Dataset: interim (GitHub, aiwithnik/Evaluation-Analysis-of-Vision-Models). Classes: auto rickshaws, bikes, cars, motorcycles, planes, ships, trains.

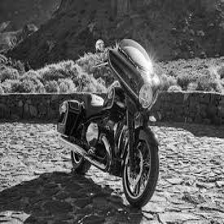
Label: motorcycles

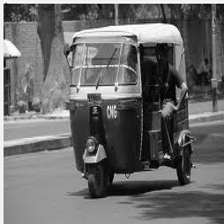
Label: auto rickshaws

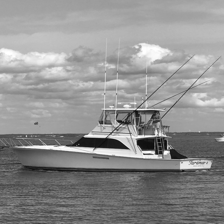
Label: ships

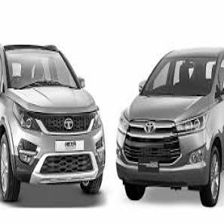
Label: cars

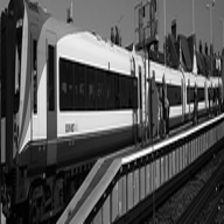
Label: trains

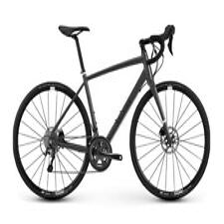
Label: bikes
